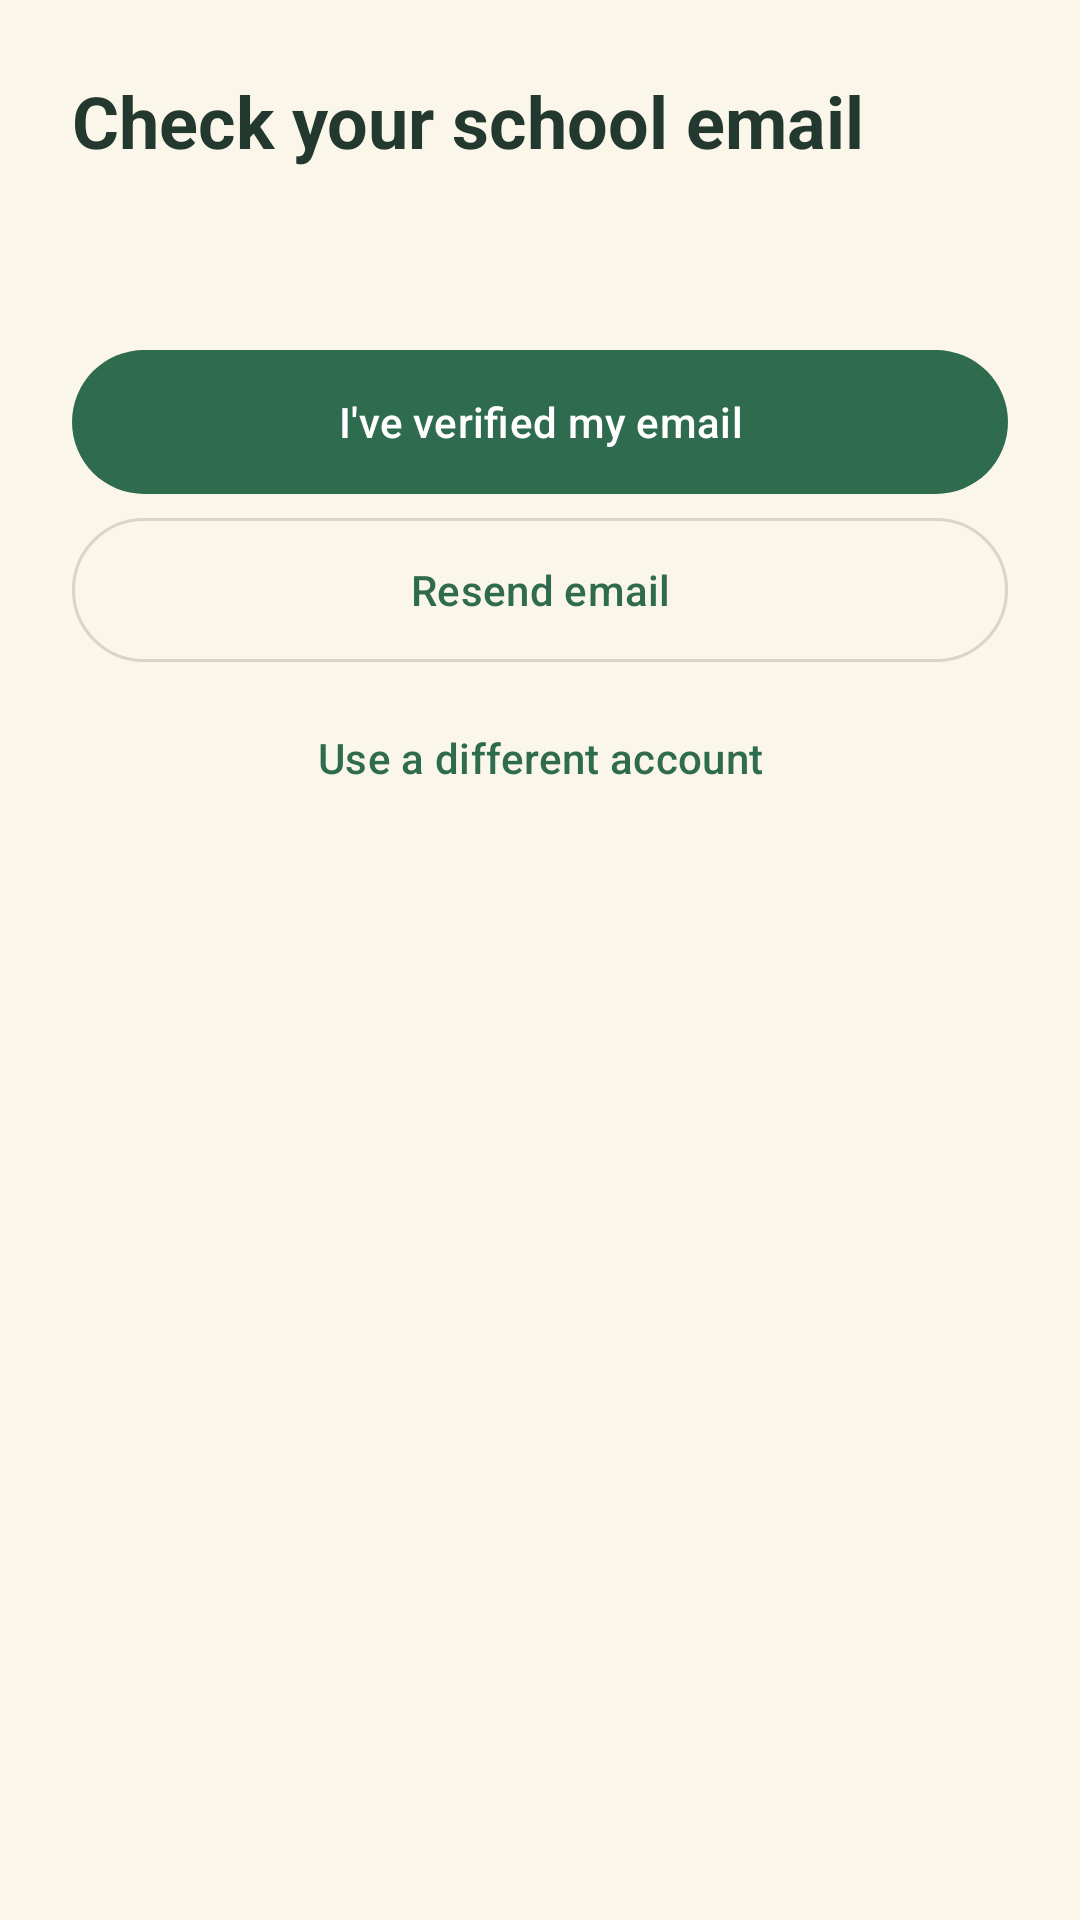

The Android layout XML behind this screen, and the referenced resources:
<!-- AndroidManifest.xml: application theme Theme.NOXApp -->
<!-- res/layout/activity_verify_email.xml -->
<?xml version="1.0" encoding="utf-8"?>
<ScrollView xmlns:android="http://schemas.android.com/apk/res/android"
    xmlns:app="http://schemas.android.com/apk/res-auto"
    android:id="@+id/main"
    android:layout_width="match_parent"
    android:layout_height="match_parent"
    android:background="@color/nox_cream_bg">

    <LinearLayout
        android:layout_width="match_parent"
        android:layout_height="wrap_content"
        android:orientation="vertical"
        android:padding="24dp">

        <TextView
            android:layout_width="wrap_content"
            android:layout_height="wrap_content"
            android:text="@string/verify_title"
            android:textColor="@color/nox_dark_green"
            android:textSize="24sp"
            android:textStyle="bold" />

        <TextView
            android:id="@+id/verifyMessage"
            android:layout_width="match_parent"
            android:layout_height="wrap_content"
            android:layout_marginTop="16dp"
            android:textColor="@color/nox_dark_green"
            android:textSize="15sp" />

        <com.google.android.material.button.MaterialButton
            android:id="@+id/checkButton"
            android:layout_width="match_parent"
            android:layout_height="wrap_content"
            android:layout_marginTop="24dp"
            android:minHeight="48dp"
            android:insetTop="0dp"
            android:insetBottom="0dp"
            android:text="@string/verify_check"
            android:textColor="@color/white"
            app:backgroundTint="@color/nox_primary_green"
            app:cornerRadius="24dp" />

        <com.google.android.material.button.MaterialButton
            android:id="@+id/resendButton"
            style="@style/Widget.Material3.Button.OutlinedButton"
            android:layout_width="match_parent"
            android:layout_height="wrap_content"
            android:layout_marginTop="8dp"
            android:minHeight="48dp"
            android:insetTop="0dp"
            android:insetBottom="0dp"
            android:text="@string/verify_resend"
            android:textColor="@color/nox_accent_text"
            app:cornerRadius="24dp"
            app:strokeColor="@color/nox_search_stroke" />

        <ProgressBar
            android:id="@+id/progress"
            android:layout_width="wrap_content"
            android:layout_height="wrap_content"
            android:layout_gravity="center_horizontal"
            android:layout_marginTop="12dp"
            android:indeterminateTint="@color/nox_primary_green"
            android:visibility="gone" />

        <com.google.android.material.button.MaterialButton
            android:id="@+id/changeAccountButton"
            style="@style/Widget.Material3.Button.TextButton"
            android:layout_width="wrap_content"
            android:layout_height="wrap_content"
            android:layout_gravity="center_horizontal"
            android:layout_marginTop="8dp"
            android:text="@string/verify_change_account"
            android:textColor="@color/nox_accent_text" />
    </LinearLayout>
</ScrollView>
<!-- resources referenced by this layout -->
<resources>
  <color name="nox_accent_text">#2F6B4F</color>
  <color name="nox_cream_bg">#FBF6EA</color>
  <color name="nox_dark_green">#23392F</color>
  <color name="nox_primary_green">#2F6B4F</color>
  <color name="nox_search_stroke">#DCD4C4</color>
  <color name="white">#FFFFFFFF</color>
  <string name="verify_change_account">Use a different account</string>
  <string name="verify_check">I\'ve verified my email</string>
  <string name="verify_resend">Resend email</string>
  <string name="verify_title">Check your school email</string>
  <style name="Theme.NOXApp" parent="Base.Theme.NOXApp" />
  <style name="Base.Theme.NOXApp" parent="Theme.Material3.DayNight.NoActionBar">
          <item name="colorPrimary">@color/nox_primary_green</item>
          <item name="colorOnPrimary">@color/white</item>
          <item name="colorSecondary">@color/nox_accent_text</item>
          <item name="colorOnSecondary">@color/white</item>
          <item name="colorPrimaryInverse">@color/nox_snackbar_action</item>
          <item name="colorError">@color/nox_error</item>
          <item name="colorSurface">@color/nox_field_bg</item>
          <item name="colorOnSurface">@color/nox_dark_green</item>
          <item name="colorSurfaceVariant">@color/nox_chip_bg</item>
          <item name="colorOnSurfaceVariant">@color/nox_subtext</item>
          <item name="colorSurfaceContainer">@color/nox_field_bg</item>
          <item name="colorSurfaceContainerHigh">@color/nox_field_bg</item>
          <item name="colorSurfaceContainerHighest">@color/nox_chip_bg</item>
          <item name="colorOutline">@color/nox_subtext</item>
          <item name="colorOutlineVariant">@color/nox_search_stroke</item>
          <item name="colorAccent">@color/nox_accent_text</item>
          <item name="android:colorAccent">@color/nox_accent_text</item>
          <item name="android:textColorPrimary">@color/nox_dark_green</item>
          <item name="android:textColorSecondary">@color/nox_subtext</item>
          
          <item name="colorSecondaryContainer">@color/nox_chip_bg</item>
          
          <item name="android:windowBackground">@color/nox_cream_bg</item>
          <item name="android:windowAnimationStyle">@style/Animation.NOX.Activity</item>
      </style>
  <color name="nox_snackbar_action">#A9DCBF</color>
  <color name="nox_error">#B3261E</color>
  <color name="nox_field_bg">#FFFCF6</color>
  <color name="nox_chip_bg">#E8F0E5</color>
  <color name="nox_subtext">#69746B</color>
  <style name="Animation.NOX.Activity" parent="@android:style/Animation.Activity">
          <item name="android:activityOpenEnterAnimation">@null</item>
          <item name="android:activityOpenExitAnimation">@null</item>
          <item name="android:activityCloseEnterAnimation">@null</item>
          <item name="android:activityCloseExitAnimation">@null</item>
      </style>
</resources>
